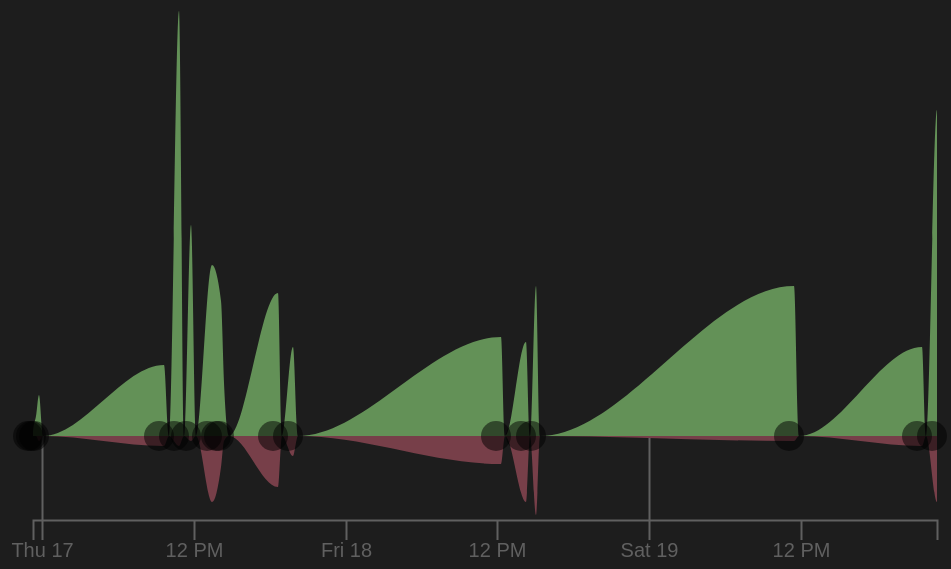
D3 v4 page, settled after 480 driven frames (8 s of simulated time); the page loaded 2 data file(s).



var svg = d3.select("svg")

// svg.attr("width") = window.innerWidth;
document.getElementById('main_graph').setAttribute("width", window.innerWidth - 50);

var margin = {top: 20, right: 20, bottom: 30, left: 50},
    width = +svg.attr("width") - margin.left - margin.right,
    height = +svg.attr("height") - margin.top - margin.bottom,
    g = svg.append("g").attr("transform", "translate(" + margin.left + "," + margin.top + ")");

// var parseTime = d3.timeParse("%d-%b-%y");
var parseTime = d3.timeParse("%Y-%m-%dT%H:%M:%S");

var x  = d3.scaleTime(  ).rangeRound([0           , width]);
var y  = d3.scaleLinear().rangeRound([height /  2 , 0]    );
var ny = d3.scaleLinear().rangeRound([height/ -2 , 0]    );


var line = d3.line()
    // .curve(d3.curveCatmullRomOpen.alpha(1))
    // .curve(d3.curveCardinal.tension(0.7))
    .curve(d3.curveMonotoneX)
    .x(function(d) { return x(d.date); })
    .y(function(d) { return y(d.insertions); });

var nline = d3.line()
    // .curve(d3.curveCardinal.tension(0.7))
    .curve(d3.curveMonotoneX)
    .x(function(d) { return x(d.date); })
    .y(function(d) { return ny(d.deletions) + height; });

// var tooltip_container = d3.select("body")
//     .append("div")
//     .attr("class", "tooltip_container")

var tooltip_container = d3.select("#tooltip_container")
// var tooltip = d3.select("body")

var tooltip           = d3.select("#tooltip")


var tooltip_pin       = d3.select("#tooltip_pin")


d3.select("#tooltip_pin_triangle").append('path')
      .attr('d', function(d) {return 'M 0 0 l 10 25 l 10 -25 z';})
      .attr("pointer-events","none")
      .attr("fill","rgba(0, 0, 0, 0.8)");

// var tooltip = tooltip_container
    // .append("div")
    // .attr("class", "tooltip")
    // .attr("id", "main_tooltip")
    // .style("position", "absolute")
    // .style("z-index", "10")
    // .style("visibility", "hidden")
    // .text("a simple tooltip");

// var tooltip_pin = d3.select("body")
// var tooltip_pin = tooltip_container
//     .append("div")
//     .attr("class", "tooltip_pin")

// var tip = d3.tip()
//     // .attr('class', 'd3-tip')
//     .attr('class', 'tooltip')
//     .offset([-10, 0])
//     .html(function(d) {
//       return "<strong>Frequency:</strong> <span style='color:red'>" + d.frequency + "</span>";
//     })












d3.csv("changes.csv", function(d) {
  d.date = parseTime(d.date);
  d.insertions = + d.insertions;
  d.deletions  = + d.deletions;
  return d;
}, function(error, data) {
  if (error) throw error;

  x.domain(
  d3.extent(data, function(d) { return d.date; })
  );

  tmp_0 = d3.extent(data, function(d) { return d.insertions; })[1]
  tmp_1 = d3.extent(data, function(d) { return d.deletions;  })[1]
  biggest = 0;

  if (tmp_0 >= tmp_1) { biggest = tmp_0; }
  else                { biggest = tmp_1; }

  y.domain( [0, biggest]);
  ny.domain([0, biggest]);

  g.append("g")
      .attr("transform", "translate(0," + ( +ny(tmp_1) + 5 + height ).toString() + ")")
      .attr("class", "axisRed")
      .call(d3.axisBottom(x).tickSize(20).ticks(5))

  g.append("g")
      .attr("transform", "translate(0," + ( +ny(tmp_1) + 5 + height ).toString() + ")")
      .attr("class", "axisRed")

      .call(d3.axisBottom(x).tickSize( -(ny(tmp_1) + 5 + height/2) ).ticks(2,""))

    .select(".domain")
      .remove();

  // g.append("g")
  //     .call(d3.axisLeft(y))
  //   .append("text")
  //     .attr("fill", "#000")
  //     .attr("transform", "rotate(-90)")
  //     .attr("y", 6)
  //     .attr("dy", "0.71em")
  //     .attr("text-anchor", "end")
  //     .text("Price ($)");

  console.log(data);
  // console.log(d3.extent(data, function(d) { return d.insertions; }));
  // console.log(d3.extent(data, function(d) { return d.insertions; })[1]);
  // console.log(data["0"])
  // console.log(Object.keys(data).length)

  tmp = _.clone(data[(Object.keys(data).length-2).toString()])
  data.push(tmp)
  data[(Object.keys(data).length-2).toString()]["insertions"] = 0
  data[(Object.keys(data).length-2).toString()]["deletions"] = 0

  tmp = _.clone(data[(0).toString()])
  data.unshift(tmp)
  data[(0).toString()]["insertions"] = 0
  data[(0).toString()]["deletions"] = 0
  // tmp = _.clone(data[(Object.keys(data).length-2).toString()])
  // data.push(tmp)
  // data["0"]["insertions"] = 0




  // console.log(typeof data)
  // console.log(data.lenght)
  // console.log(tmp)
  // tmp["insertions"] = 0
  // console.log(tmp)

  // data.push(tmp)


  g.append("path")
      .datum(data)
      .attr("fill", "none")
      // .attr("stroke", "steelblue")
      // .attr("stroke-linejoin", "round")
      // .attr("stroke-linecap", "round")
      // .attr("stroke-width", 1.5)
      .attr("d", line)
      .attr("fill", "rgb(99, 145, 87)")


  g.append("path")
      .datum(data)
      // .attr("fill", "none")
      .attr("d", nline)
      .attr("fill", "rgb(119, 63, 73)")

  // data = data.splice(0, 1)
  // data = data.pop()
  // data = data.shift()


});


d3.csv("commits.csv", function(d) {
  d.date = parseTime(d.date);
  // d.message = d.message;
  return d;
}, function(error, data) {

  g.selectAll("alguna_cosa")
      .data(data)
      .enter().append("circle")
      .attr("r", 15)
      .attr("opacity", 0.5)
      .attr("fill", "#000000")
      .attr("cx", function(d,i){ return x(d.date) - 5;  })
      .attr("cy", function(d,i){ return 0 + height/2; })

      .on("mouseover", function()
      {
        var input = this.__data__;
        tooltip_pin.style( "opacity",    "1"      );
        return tooltip.style("visibility", "visible").text( function(intput){ return (input.message).toString(); } );
      })

    	.on("mousemove", function()
      {
        // console.log(            tooltip_container.style("width"));
        // console.log( typeof     tooltip_container.style("width"));
        // console.log( parseFloat(tooltip_container.style("width")));
        var input = this.__data__;
        return tooltip_container
        .style("top", (  height / 2 //event.pageY

          - 11 - document.getElementById('tooltip').clientHeight  )+"px")


        // .style("left",(event.pageX - (parseFloat(tooltip_container.style("width"))/2))+"px");
        .style("left",(x(input.date) + 50 + 3 //svg.margin["left"]
        - (parseFloat(tooltip_container.style("width"))/2))+"px");
      })

    	.on("mouseout", function()
      {
        tooltip.style(     "visibility", "hidden" );
        tooltip_pin.style( "opacity",    "0"      );
      });

});



### data: commits.csv
date, message
2017-08-16T23:18:11, Initial commit
2017-08-16T23:31:07, base python script created
2017-08-16T23:45:48, created data.json
2017-08-17T09:40:43, script iterates throught commits of the …
2017-08-17T10:51:45, copied an example from bbengfort blog an…
2017-08-17T11:49:19, first approach to the graphical interfac…
2017-08-17T13:27:15, created red graph
2017-08-17T14:09:05, improved the line curves and the readme
2017-08-17T14:23:52, improved documentation and implemented c…
2017-08-17T18:37:59, added support to specify a list of speci…
2017-08-17T19:52:14, started to implement the sparse argument…
2017-08-18T12:14:45, implementing more features to the sparse…
2017-08-18T14:14:23, improved the horizontal axis
2017-08-18T15:01:28, tweaked horizontal axis and started to i…
2017-08-19T11:27:45, implemented a basic tooltip to visualize…
2017-08-19T21:32:05, tweaked the tooltip menu, still needs to…
2017-08-19T22:44:15, tooltip floating menu working better, al…

### data: changes.csv
date, insertions, deletions
2017-08-16T23:18:11, 2, 0
2017-08-16T23:31:07, 8, 0
2017-08-16T23:45:48, 16, 2
2017-08-17T00:07:13, 0, 0
2017-08-17T09:40:43, 28, 4
2017-08-17T10:02:08, 0, 0
2017-08-17T10:51:45, 167, 4
2017-08-17T11:13:10, 0, 0
2017-08-17T11:49:19, 83, 2
2017-08-17T12:10:44, 0, 0
2017-08-17T13:27:15, 67, 26
2017-08-17T14:09:05, 53, 12
2017-08-17T14:23:52, 21, 2
2017-08-17T14:45:17, 0, 0
2017-08-17T18:37:59, 56, 20
2017-08-17T18:59:24, 0, 0
2017-08-17T19:52:14, 35, 8
2017-08-17T20:13:39, 0, 0
2017-08-18T12:14:45, 39, 11
2017-08-18T12:36:10, 0, 0
2017-08-18T14:14:23, 37, 26
2017-08-18T14:35:48, 0, 0
2017-08-18T15:01:28, 59, 31
2017-08-18T15:22:53, 0, 0
2017-08-19T11:27:45, 59, 2
2017-08-19T11:49:10, 0, 0
2017-08-19T21:32:05, 35, 4
2017-08-19T21:53:30, 0, 0
2017-08-19T22:44:15, 128, 26